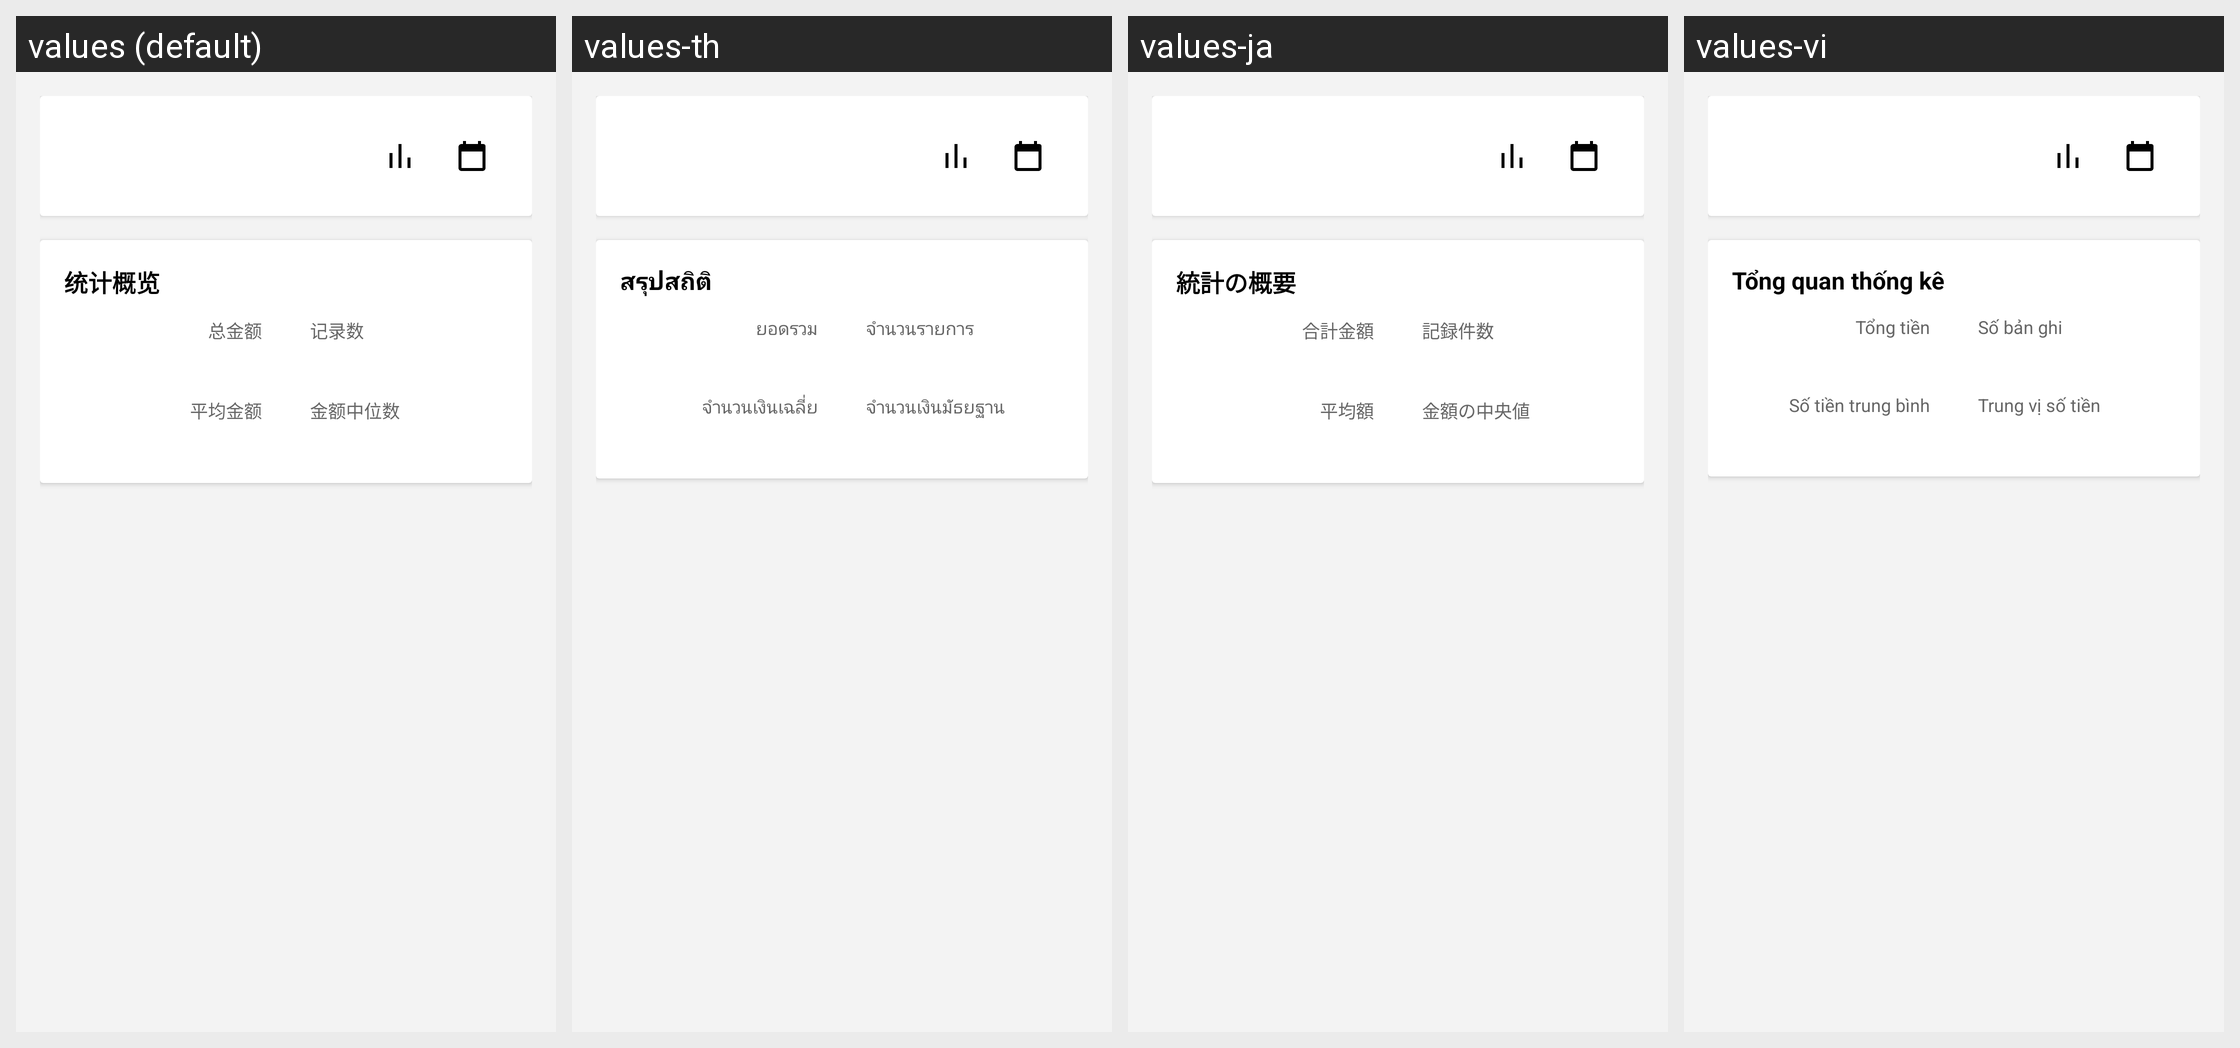

For this localized Android screen grid, give each drawn string resource with its value in every locale shown.
Android screen res/layout/fragment_charts.xml rendered under 4 locales, left to right: values (default), values-th, values-ja, values-vi. Device: Nexus 5 (rendered at 1080×1920; each locale shown at half size, 540×960, under a caption strip naming it); theme AppTheme.NoActionBar.
Other locales in the repository, not shown: values-en, values-in, values-ko, values-ms, values-zh, values-zh-rHK, values-zh-rMO, values-zh-rSG, values-zh-rTW.
Strings drawn on this screen, with the default value and each locale's value (text and hints the layout hard-codes, and strings that could not be matched under every locale, appear in the picture but are not listed):

statistics_summary
  values: 统计概览
  values-th: สรุปสถิติ
  values-ja: 統計の概要
  values-vi: Tổng quan thống kê

total_amount
  values: 总金额
  values-th: ยอดรวม
  values-ja: 合計金額
  values-vi: Tổng tiền

count
  values: 记录数
  values-th: จำนวนรายการ
  values-ja: 記録件数
  values-vi: Số bản ghi

average_amount
  values: 平均金额
  values-th: จำนวนเงินเฉลี่ย
  values-ja: 平均額
  values-vi: Số tiền trung bình

median_amount
  values: 金额中位数
  values-th: จำนวนเงินมัธยฐาน
  values-ja: 金額の中央値
  values-vi: Trung vị số tiền
